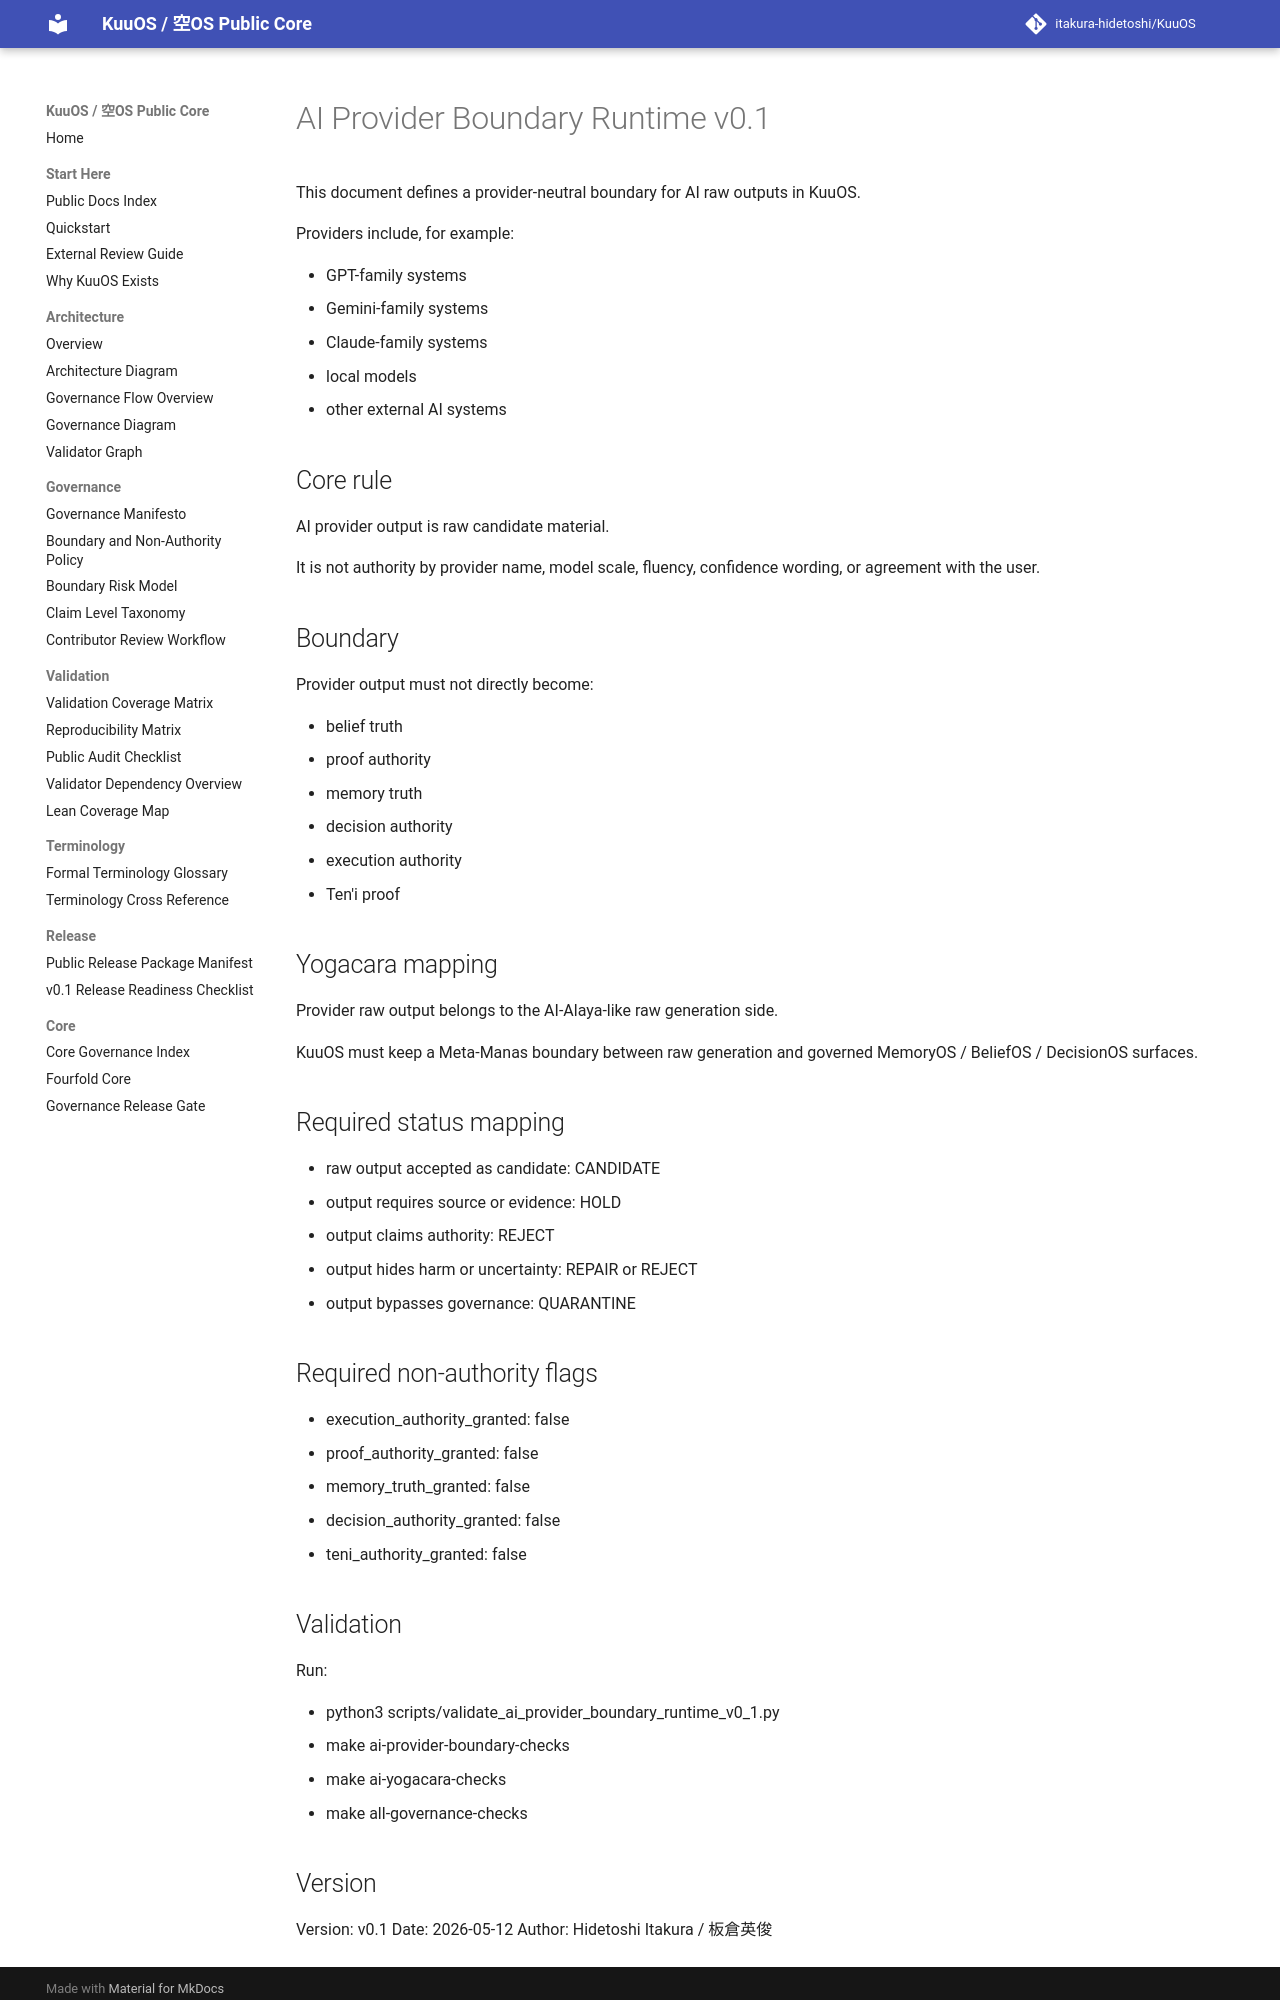

repository: itakura-hidetoshi/KuuOS · page: AI_PROVIDER_BOUNDARY_RUNTIME_v0_1/index.html · generator: mkdocs

# AI Provider Boundary Runtime v0.1

This document defines a provider-neutral boundary for AI raw outputs in KuuOS.

Providers include, for example:

- GPT-family systems
- Gemini-family systems
- Claude-family systems
- local models
- other external AI systems

## Core rule

AI provider output is raw candidate material.

It is not authority by provider name, model scale, fluency, confidence wording, or agreement with the user.

## Boundary

Provider output must not directly become:

- belief truth
- proof authority
- memory truth
- decision authority
- execution authority
- Ten'i proof

## Yogacara mapping

Provider raw output belongs to the AI-Alaya-like raw generation side.

KuuOS must keep a Meta-Manas boundary between raw generation and governed MemoryOS / BeliefOS / DecisionOS surfaces.

## Required status mapping

- raw output accepted as candidate: CANDIDATE
- output requires source or evidence: HOLD
- output claims authority: REJECT
- output hides harm or uncertainty: REPAIR or REJECT
- output bypasses governance: QUARANTINE

## Required non-authority flags

- execution_authority_granted: false
- proof_authority_granted: false
- memory_truth_granted: false
- decision_authority_granted: false
- teni_authority_granted: false

## Validation

Run:

- python3 scripts/validate_ai_provider_boundary_runtime_v0_1.py
- make ai-provider-boundary-checks
- make ai-yogacara-checks
- make all-governance-checks
